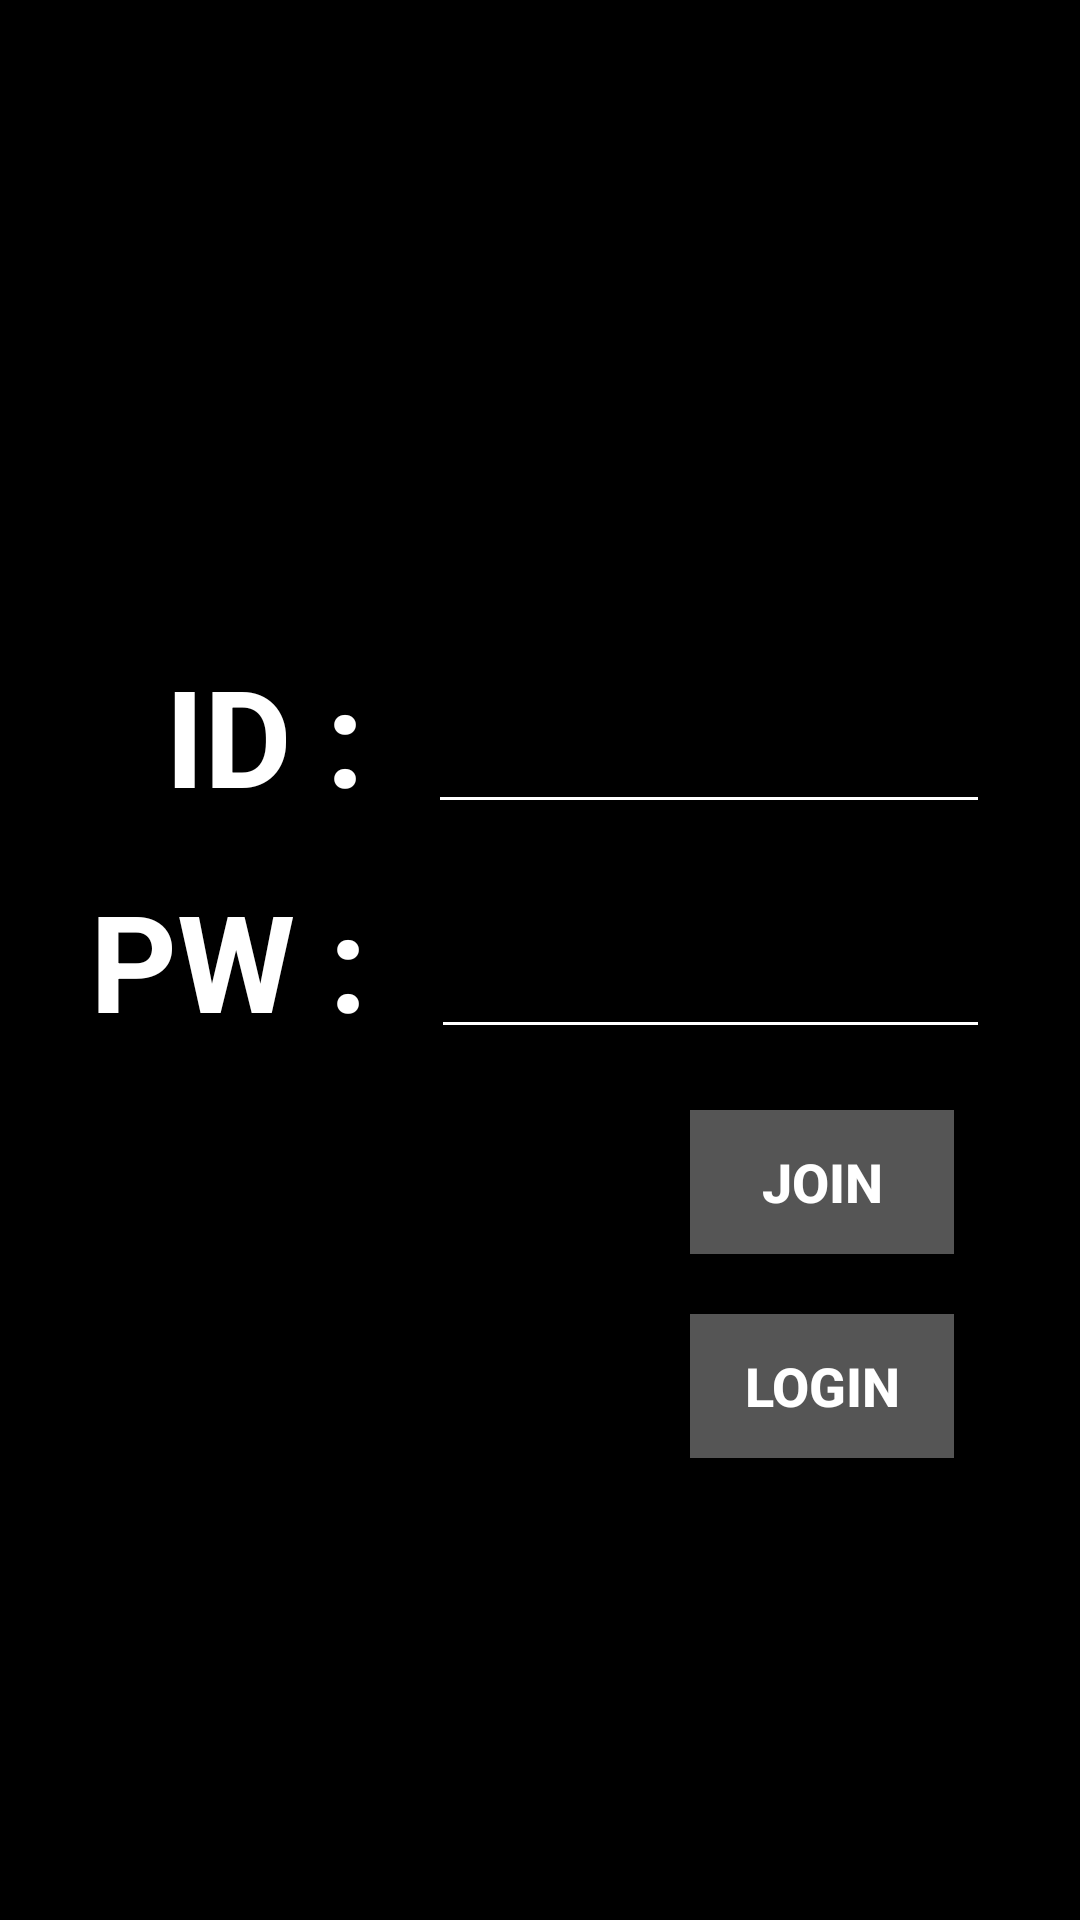

Here is an Android app screen rendered from its layout file. Give the layout XML and the strings, colors and styles it references.
<!-- AndroidManifest.xml: application theme AppTheme -->
<!-- res/layout/activity_main.xml -->
<?xml version="1.0" encoding="utf-8"?>
<android.support.constraint.ConstraintLayout xmlns:android="http://schemas.android.com/apk/res/android"
    xmlns:app="http://schemas.android.com/apk/res-auto"
    xmlns:tools="http://schemas.android.com/tools"
    android:layout_width="match_parent"
    android:layout_height="match_parent"
    android:background="#000000"
    tools:context=".MainActivity">

    <LinearLayout
        android:id="@+id/aa"
        android:layout_width="match_parent"
        android:layout_height="match_parent"
        android:orientation="vertical"
        android:layout_marginTop="215dp">


        <LinearLayout
            android:layout_width="match_parent"
            android:layout_height="wrap_content"
            android:orientation="horizontal"
            android:layout_marginHorizontal="30dp">

            <TextView
                android:id="@+id/textView"
                android:layout_width="wrap_content"
                android:layout_height="wrap_content"
                android:text="ID : "
                android:textStyle="bold"
                android:textSize="45dp"
                android:textColor="#ffffff"
                android:layout_marginLeft="25dp"/>

            <EditText
                android:id="@+id/teditTex"
                android:layout_width="wrap_content"
                android:layout_height="wrap_content"
                android:ems="10"
                android:textColor="@android:color/white"
                android:inputType="textPassword"
                android:layout_marginLeft="10dp"/>

        </LinearLayout>

        <LinearLayout
            android:layout_width="match_parent"
            android:layout_height="wrap_content"
            android:orientation="horizontal"
            android:layout_marginTop="15dp"
            android:layout_marginHorizontal="30dp">


            <TextView
                android:id="@+id/textView2"
                android:layout_width="wrap_content"
                android:layout_height="wrap_content"
                android:textColor="#ffffff"
                android:textStyle="bold"
                android:textSize="45dp"
                android:text="PW : " />

            <EditText
                android:id="@+id/editText2"
                android:layout_width="wrap_content"
                android:layout_height="wrap_content"
                android:ems="10"
                android:textColor="@android:color/white"
                android:inputType="textPassword"
                android:layout_marginLeft="10dp"/>
        </LinearLayout>

        <Button
            android:id="@+id/join"
            android:layout_width="wrap_content"
            android:layout_height="wrap_content"
            android:text="join"
            android:textStyle="bold"
            android:textSize="18dp"
            android:textColor="#ffffff"
            android:layout_marginLeft="230dp"
            android:layout_marginTop="20dp"
            android:background="#555555"/>
        <Button
            android:id="@+id/login"
            android:layout_width="wrap_content"
            android:layout_height="wrap_content"
            android:text="login"
            android:textStyle="bold"
            android:textSize="18dp"
            android:textColor="#ffffff"
            android:layout_marginLeft="230dp"
            android:layout_marginTop="20dp"
            android:background="#555555"/>
    </LinearLayout>

</android.support.constraint.ConstraintLayout>
<!-- resources referenced by this layout -->
<resources>
  <style name="AppTheme" parent="Theme.AppCompat.Light.DarkActionBar">
          
          <item name="colorPrimary">@color/colorPrimary</item>
          <item name="colorPrimaryDark">@color/colorPrimaryDark</item>
          <item name="colorAccent">@color/colorAccent</item>
  
          <item name="colorControlNormal">#ffffff</item> //edit text 밑줄 색상
          <item name="windowNoTitle">true</item> //위에 2줄 화면 맨 위 상태바 제거
          <item name="colorControlActivated">#ffffff</item> //edittext 입력 시 밑줄 색 + 글씨 드래그시 눈물모양 색
          
      </style>
  <!-- not gathered from this repository: default colours our renderer supplied (Android Studio template values) -->
  <color name="colorPrimary">#FF6200EE</color>
  <color name="colorPrimaryDark">#FF3700B3</color>
  <color name="colorAccent">#FF03DAC5</color>
</resources>
